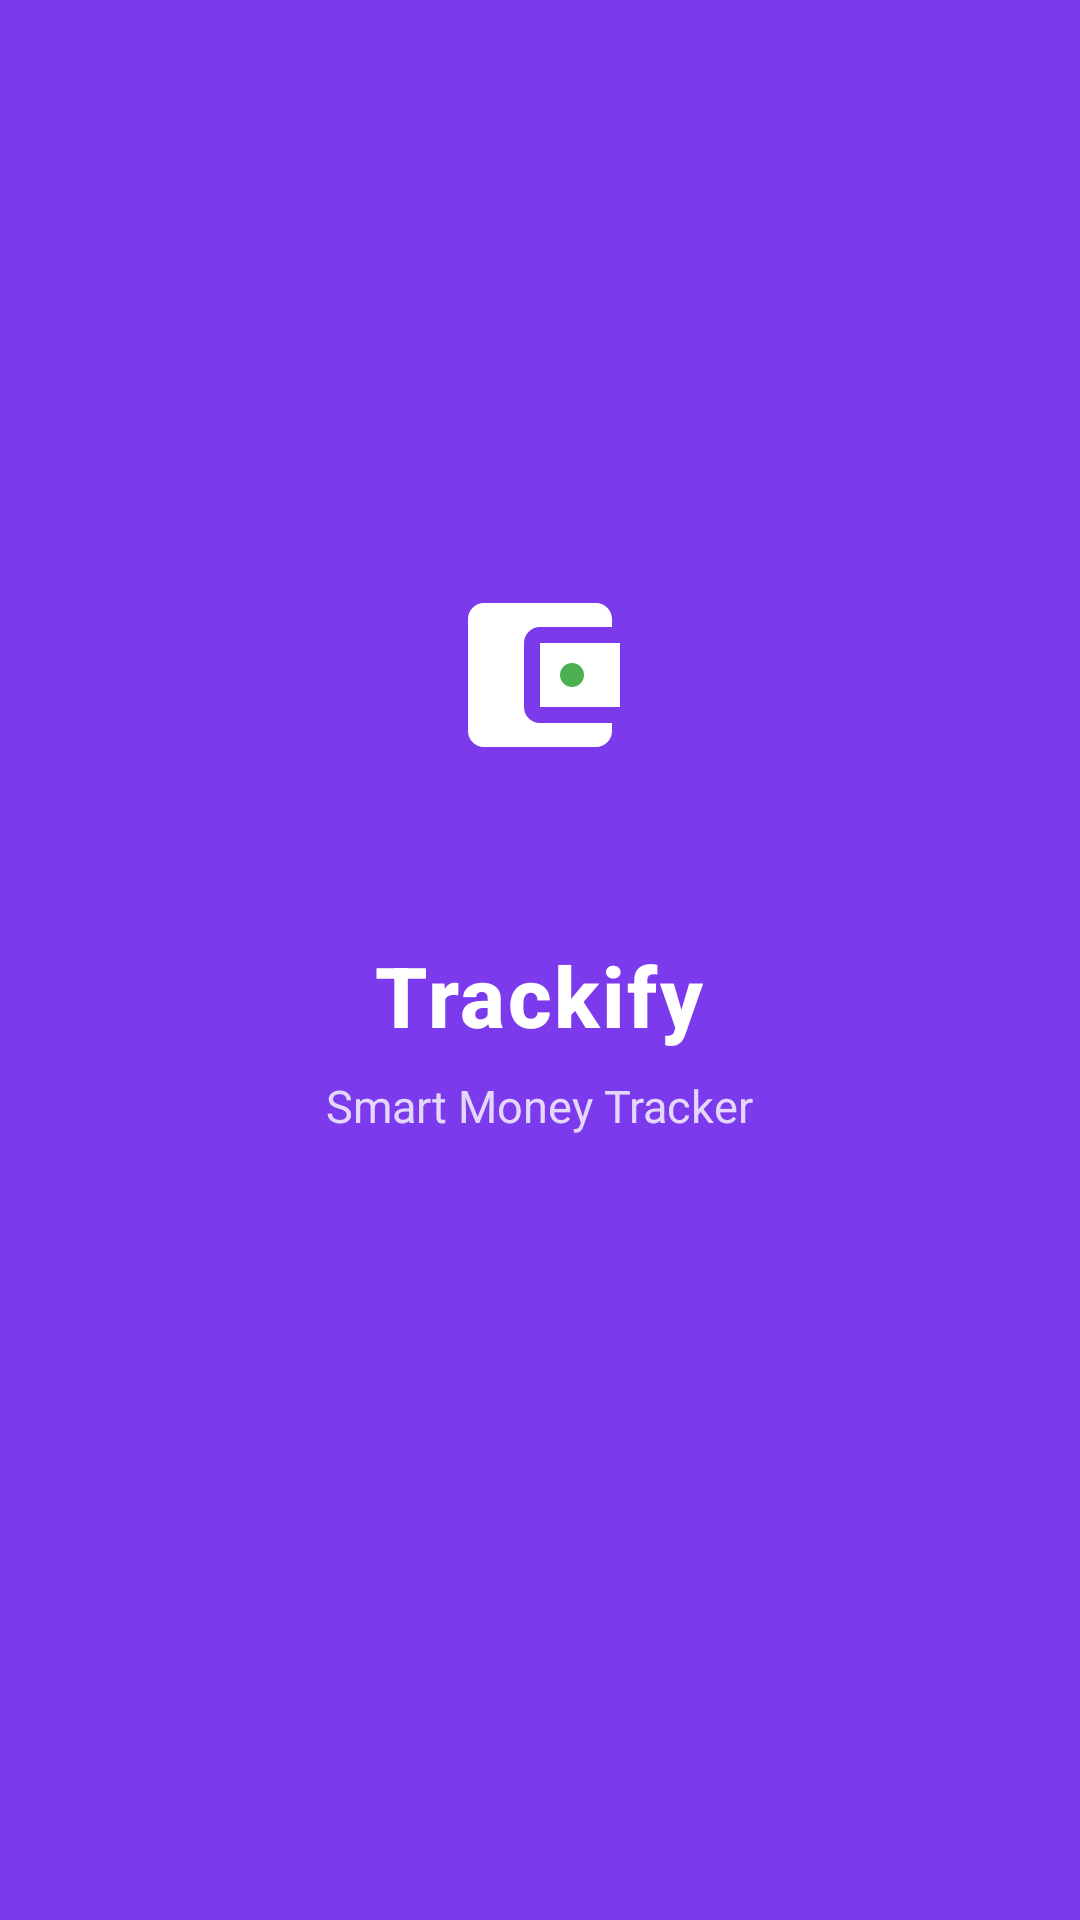

Write the Android layout XML for this screen, with the resource values it uses.
<!-- AndroidManifest.xml: activity theme Theme.ExpenseManager.Splash -->
<!-- res/layout/activity_splash.xml -->
<?xml version="1.0" encoding="utf-8"?>
<LinearLayout xmlns:android="http://schemas.android.com/apk/res/android"
    android:layout_width="match_parent"
    android:layout_height="match_parent"
    android:background="@color/md3_primary"
    android:gravity="center"
    android:orientation="vertical"
    android:padding="@dimen/screen_padding_large">

    
    <FrameLayout
        android:layout_width="120dp"
        android:layout_height="120dp"
        android:background="@drawable/bg_logo_circle">

        <ImageView
            android:id="@+id/ivLogo"
            android:layout_width="64dp"
            android:layout_height="64dp"
            android:layout_gravity="center"
            android:contentDescription="@string/app_name"
            android:src="@drawable/ic_wallet" />
    </FrameLayout>

    <TextView
        android:id="@+id/tvAppName"
        android:layout_width="wrap_content"
        android:layout_height="wrap_content"
        android:layout_marginTop="28dp"
        android:fontFamily="sans-serif-medium"
        android:letterSpacing="0.03"
        android:text="@string/app_name"
        android:textColor="#FFFFFF"
        android:textSize="@dimen/text_display"
        android:textStyle="bold" />

    <TextView
        android:id="@+id/tvTagline"
        android:layout_width="wrap_content"
        android:layout_height="wrap_content"
        android:layout_marginTop="8dp"
        android:text="@string/tagline"
        android:textColor="#CCffffff"
        android:textSize="@dimen/text_body" />

    <ProgressBar
        android:layout_width="40dp"
        android:layout_height="40dp"
        android:layout_marginTop="56dp"
        android:indeterminateTint="#FFFFFF" />

</LinearLayout>
<!-- resources referenced by this layout -->
<resources>
  <color name="md3_primary">#7C3AED</color>
  <dimen name="screen_padding_large">24dp</dimen>
  <dimen name="text_body">15sp</dimen>
  <dimen name="text_display">28sp</dimen>
  <!-- drawable ic_wallet (drawable) -->
  <?xml version="1.0" encoding="utf-8"?>
  <vector xmlns:android="http://schemas.android.com/apk/res/android"
      android:width="96dp"
      android:height="96dp"
      android:viewportWidth="24"
      android:viewportHeight="24">
  
      
      <path
          android:fillColor="#FFFFFF"
          android:pathData="M21,18v1c0,1.1-0.9,2-2,2L5,21c-1.11,0-2-0.9-2-2L3,5c0-1.1,0.89-2,2-2l14,0c1.1,0 2,0.9 2,2v1l-9,0c-1.11,0-2,0.9-2,2v8c0,1.1,0.89,2 2,2l9,0z" />
  
      
      <path
          android:fillColor="#FFFFFF"
          android:pathData="M12,16l10,0L22,8L12,8l0,8z" />
  
      
      <path
          android:fillColor="#4CAF50"
          android:pathData="M16,13.5c-0.83,0-1.5-0.67-1.5-1.5s0.67-1.5 1.5-1.5 1.5,0.67 1.5,1.5-0.67,1.5-1.5,1.5z" />
  </vector>
  <string name="app_name">Trackify</string>
  <string name="tagline">Smart Money Tracker</string>
  <style name="Theme.ExpenseManager.Splash" parent="Theme.Material3.Light.NoActionBar">
          <item name="colorPrimary">@color/md3_primary</item>
          <item name="android:windowBackground">@color/md3_primary</item>
          <item name="android:statusBarColor">@color/md3_primary</item>
          <item name="android:navigationBarColor">@color/md3_primary</item>
          <item name="android:windowLightStatusBar">false</item>
      </style>
</resources>
